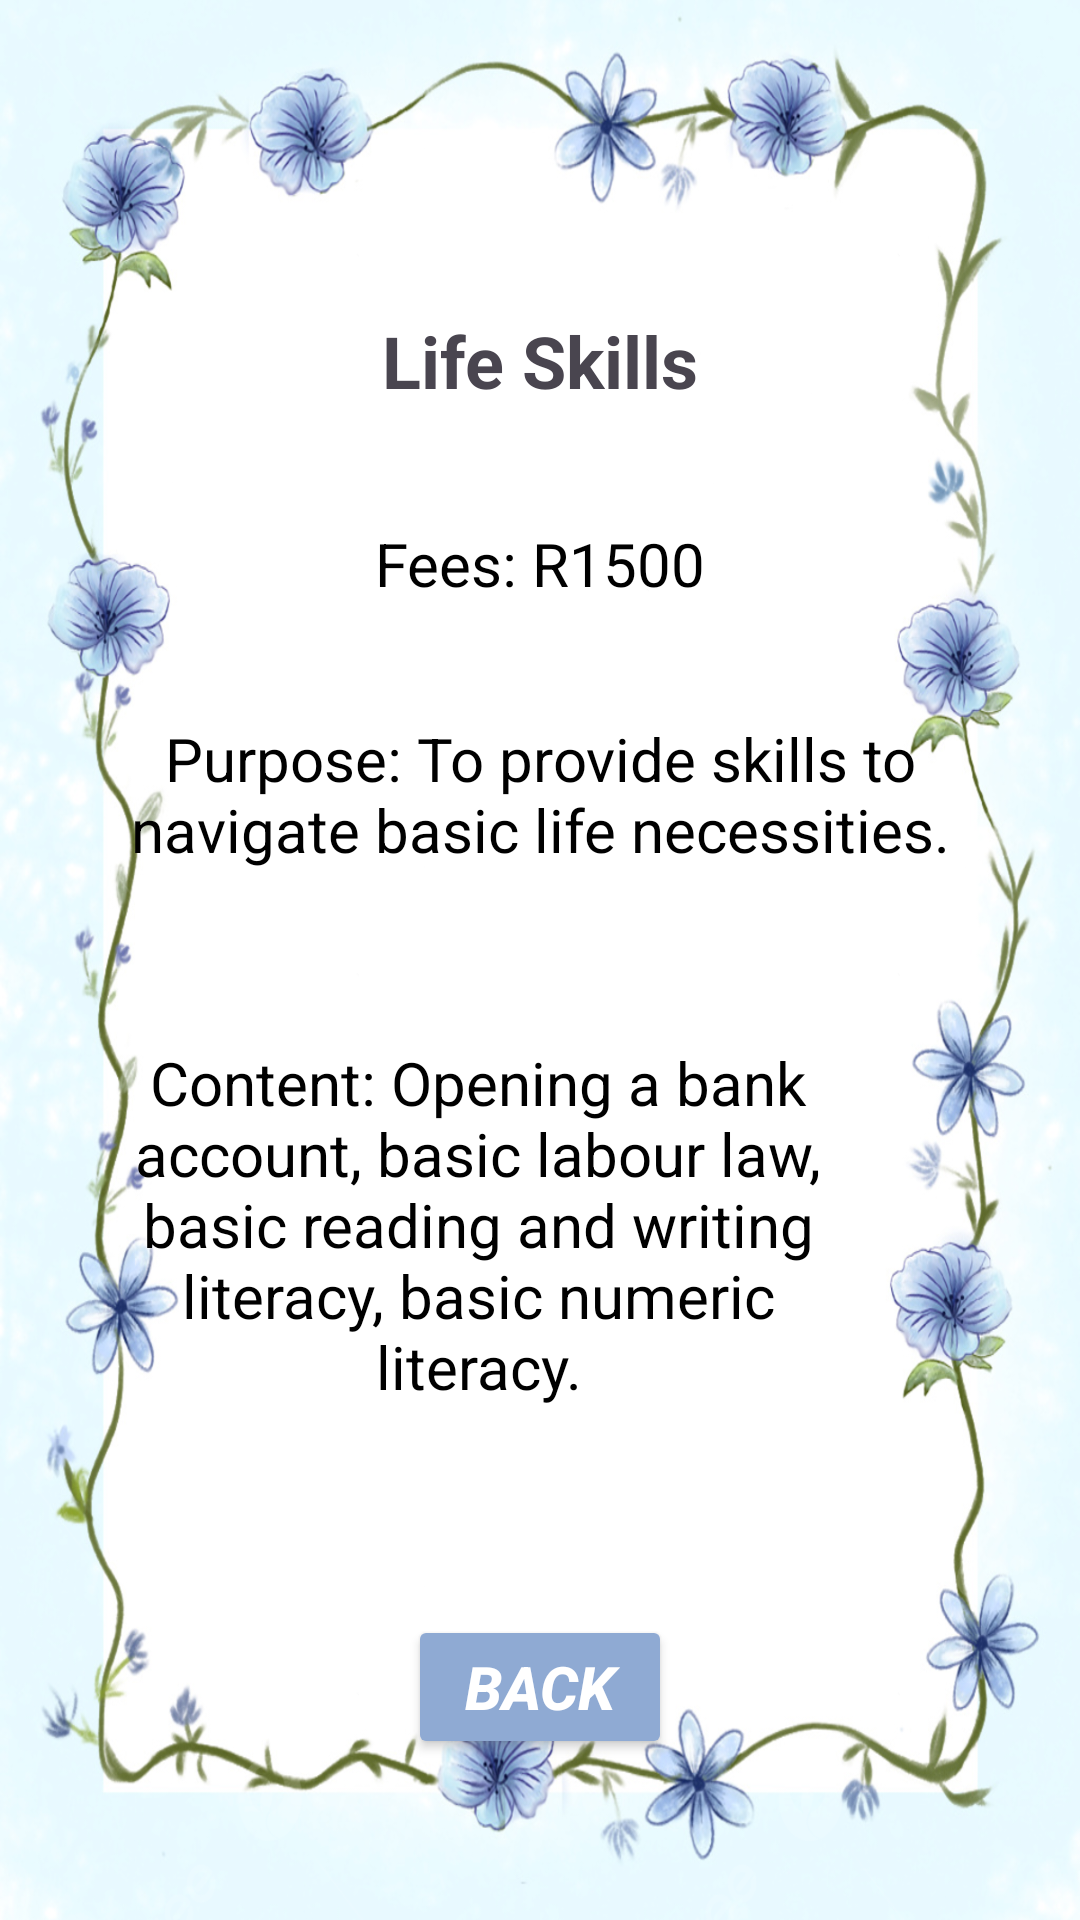

Reconstruct the res/layout file that produces this screen, plus the resources it refers to.
<!-- AndroidManifest.xml: application theme Theme.WILMobileApp -->
<!-- res/layout/activity_main8.xml -->
<?xml version="1.0" encoding="utf-8"?>
<androidx.constraintlayout.widget.ConstraintLayout xmlns:android="http://schemas.android.com/apk/res/android"
    xmlns:app="http://schemas.android.com/apk/res-auto"
    xmlns:tools="http://schemas.android.com/tools"
    android:id="@+id/main"
    android:layout_width="match_parent"
    android:layout_height="match_parent"
    android:background="@drawable/blue_flower_wallpaper_2"
    tools:context=".MainActivity5">

    <Button
        android:id="@+id/button14"
        android:layout_width="wrap_content"
        android:layout_height="wrap_content"
        android:layout_marginStart="143dp"
        android:layout_marginTop="52dp"
        android:layout_marginEnd="143dp"
        android:backgroundTint="#8FAAD3"
        android:text="Back"
        android:textColor="#FFFFFF"
        android:textSize="20sp"
        android:textStyle="bold|italic"
        app:cornerRadius="0px"
        app:layout_constraintEnd_toEndOf="parent"
        app:layout_constraintStart_toStartOf="parent"
        app:layout_constraintTop_toBottomOf="@+id/textView28"
        tools:ignore="HardcodedText,TextContrastCheck" />

    <TextView
        android:id="@+id/textView24"
        android:layout_width="wrap_content"
        android:layout_height="wrap_content"
        android:layout_marginStart="160dp"
        android:layout_marginTop="104dp"
        android:layout_marginEnd="160dp"
        android:text="Life Skills"
        android:textSize="24sp"
        android:textStyle="bold"
        app:layout_constraintEnd_toEndOf="parent"
        app:layout_constraintStart_toStartOf="parent"
        app:layout_constraintTop_toTopOf="parent"
        tools:ignore="HardcodedText" />

    <TextView
        android:id="@+id/textView26"
        android:layout_width="wrap_content"
        android:layout_height="wrap_content"
        android:layout_marginStart="150dp"
        android:layout_marginTop="38dp"
        android:layout_marginEnd="150dp"
        android:text="Fees: R1500"
        android:textColor="#000000"
        android:textSize="20sp"
        app:layout_constraintEnd_toEndOf="parent"
        app:layout_constraintStart_toStartOf="parent"
        app:layout_constraintTop_toBottomOf="@+id/textView24"
        tools:ignore="HardcodedText" />

    <TextView
        android:id="@+id/textView28"
        android:layout_width="249dp"
        android:layout_height="139dp"
        android:layout_marginStart="75dp"
        android:layout_marginTop="36dp"
        android:layout_marginEnd="76dp"
        android:text="Content: Opening a bank account, basic labour law, basic reading and writing literacy, basic numeric literacy."
        android:textAlignment="center"
        android:textColor="#000000"
        android:textSize="20sp"
        app:layout_constraintEnd_toEndOf="parent"
        app:layout_constraintHorizontal_bias="1.0"
        app:layout_constraintStart_toStartOf="parent"
        app:layout_constraintTop_toBottomOf="@+id/textView27"
        tools:ignore="HardcodedText,TextSizeCheck" />

    <TextView
        android:id="@+id/textView27"
        android:layout_width="273dp"
        android:layout_height="72dp"
        android:layout_marginStart="69dp"
        android:layout_marginTop="38dp"
        android:layout_marginEnd="69dp"
        android:text="Purpose: To provide skills to navigate basic life necessities."
        android:textAlignment="center"
        android:textColor="#000000"
        android:textSize="20sp"
        app:layout_constraintEnd_toEndOf="parent"
        app:layout_constraintStart_toStartOf="parent"
        app:layout_constraintTop_toBottomOf="@+id/textView26"
        tools:ignore="HardcodedText,TextSizeCheck" />

</androidx.constraintlayout.widget.ConstraintLayout>
<!-- resources referenced by this layout -->
<resources>
  <!-- drawable blue_flower_wallpaper_2: jpg bitmap (drawable, 712640 bytes) -->
  <style name="Theme.WILMobileApp" parent="Base.Theme.WILMobileApp" />
  <style name="Base.Theme.WILMobileApp" parent="Theme.Material3.DayNight.NoActionBar">
          
          
      </style>
</resources>
